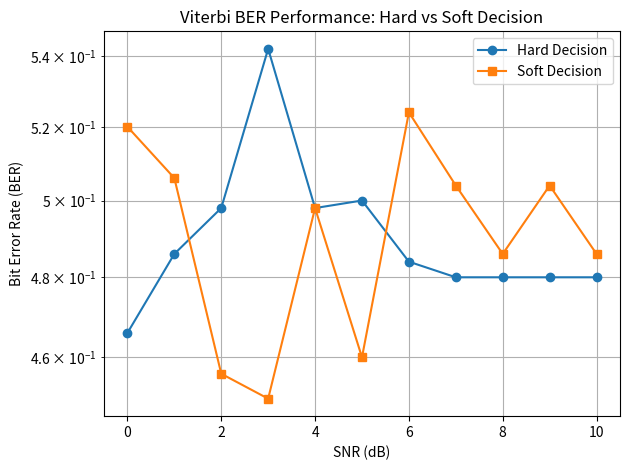

Reproduce this figure in Python.
import numpy as np
import matplotlib.pyplot as plt


# -------------------------------
# Convolutional Encoder
# -------------------------------
def int_to_bits(x, width):
	return [int(b) for b in format(x, f'0{width}b')]


def conv_encode(bits, g=[0b111, 0b101]):
	K = 3
	state = [0] * (K - 1)
	encoded = []

	for bit in bits:
		current = [bit] + state
		for poly in g:
			bits_to_xor = [a & b for a, b in zip(int_to_bits(poly, K), current)]
			out_bit = sum(bits_to_xor) % 2
			encoded.append(out_bit)
		state = [bit] + state[:-1]

	return np.array(encoded)


# -------------------------------
# Add AWGN to BPSK-modulated signal
# -------------------------------
def add_awgn_noise(signal, snr_db):
	snr_linear = 10 ** (snr_db / 10)
	power = 1  # BPSK: symbols are +1 or -1
	noise_power = power / snr_linear
	noise = np.sqrt(noise_power / 2) * np.random.randn(len(signal))
	bpsk_signal = 1 - 2 * signal  # 0 → +1, 1 → -1
	return bpsk_signal + noise


# -------------------------------
# Hard-decision Viterbi Decoder
# -------------------------------
def viterbi_decode_hard(bits, g=[0b111, 0b101]):
	K = 3
	n = len(g)
	num_states = 2 ** (K - 1)

	path_metrics = [float('inf')] * num_states
	path_metrics[0] = 0
	paths = [[] for _ in range(num_states)]

	for i in range(0, len(bits), n):
		recv = bits[i:i + n]
		new_metrics = [float('inf')] * num_states
		new_paths = [[] for _ in range(num_states)]

		for state in range(num_states):
			if path_metrics[state] < float('inf'):
				for bit in [0, 1]:
					next_state = ((state << 1) | bit) & (num_states - 1)
					current = [bit] + int_to_bits(state, K - 1)
					output = []
					for poly in g:
						bits_to_xor = [a & b for a, b in zip(int_to_bits(poly, K), current)]
						output.append(sum(bits_to_xor) % 2)

					metric = sum([int(a != b) for a, b in zip(output, recv)])
					total_metric = path_metrics[state] + metric

					if total_metric < new_metrics[next_state]:
						new_metrics[next_state] = total_metric
						new_paths[next_state] = paths[state] + [bit]

		path_metrics = new_metrics
		paths = new_paths

	best_state = np.argmin(path_metrics)
	return np.array(paths[best_state])


# -------------------------------
# Soft-decision Viterbi Decoder
# -------------------------------
def viterbi_decode_soft(received_signal, g=[0b111, 0b101]):
	K = 3
	n = len(g)
	num_states = 2 ** (K - 1)

	path_metrics = [float('inf')] * num_states
	path_metrics[0] = 0
	paths = [[] for _ in range(num_states)]

	for i in range(0, len(received_signal), n):
		recv = received_signal[i:i + n]
		new_metrics = [float('inf')] * num_states
		new_paths = [[] for _ in range(num_states)]

		for state in range(num_states):
			if path_metrics[state] < float('inf'):
				for bit in [0, 1]:
					next_state = ((state << 1) | bit) & (num_states - 1)
					current = [bit] + int_to_bits(state, K - 1)
					output = []
					for poly in g:
						bits_to_xor = [a & b for a, b in zip(int_to_bits(poly, K), current)]
						bpsk = 1 - 2 * (sum(bits_to_xor) % 2)  # 0→+1, 1→-1
						output.append(bpsk)

					metric = np.sum((np.array(output) - recv) ** 2)
					total_metric = path_metrics[state] + metric

					if total_metric < new_metrics[next_state]:
						new_metrics[next_state] = total_metric
						new_paths[next_state] = paths[state] + [bit]

		path_metrics = new_metrics
		paths = new_paths

	best_state = np.argmin(path_metrics)
	return np.array(paths[best_state])


# -------------------------------
# BER simulation
# -------------------------------
def run_ber_test(snr_range_db, n_bits=500):
	hard_ber = []
	soft_ber = []

	np.random.seed(0)
	original_bits = np.random.randint(0, 2, n_bits)
	encoded = conv_encode(original_bits)

	for snr in snr_range_db:
		noisy_signal = add_awgn_noise(encoded, snr)
		hard_input = (noisy_signal < 0).astype(int)  # Hard decision

		decoded_hard = viterbi_decode_hard(hard_input)
		decoded_soft = viterbi_decode_soft(noisy_signal)

		min_len = min(len(decoded_hard), len(original_bits))
		ber_hard = np.sum(original_bits[:min_len] != decoded_hard[:min_len]) / min_len
		ber_soft = np.sum(original_bits[:min_len] != decoded_soft[:min_len]) / min_len

		hard_ber.append(ber_hard)
		soft_ber.append(ber_soft)
		print(f"SNR={snr} dB | BER Hard={ber_hard:.4f}, BER Soft={ber_soft:.4f}")

	return hard_ber, soft_ber


# -------------------------------
# Run and Plot
# -------------------------------
snr_range = list(range(0, 11))
ber_hard, ber_soft = run_ber_test(snr_range)

plt.semilogy(snr_range, ber_hard, 'o-', label='Hard Decision')
plt.semilogy(snr_range, ber_soft, 's-', label='Soft Decision')
plt.grid(True, which='both')
plt.xlabel('SNR (dB)')
plt.ylabel('Bit Error Rate (BER)')
plt.title('Viterbi BER Performance: Hard vs Soft Decision')
plt.legend()
plt.tight_layout()
plt.show()